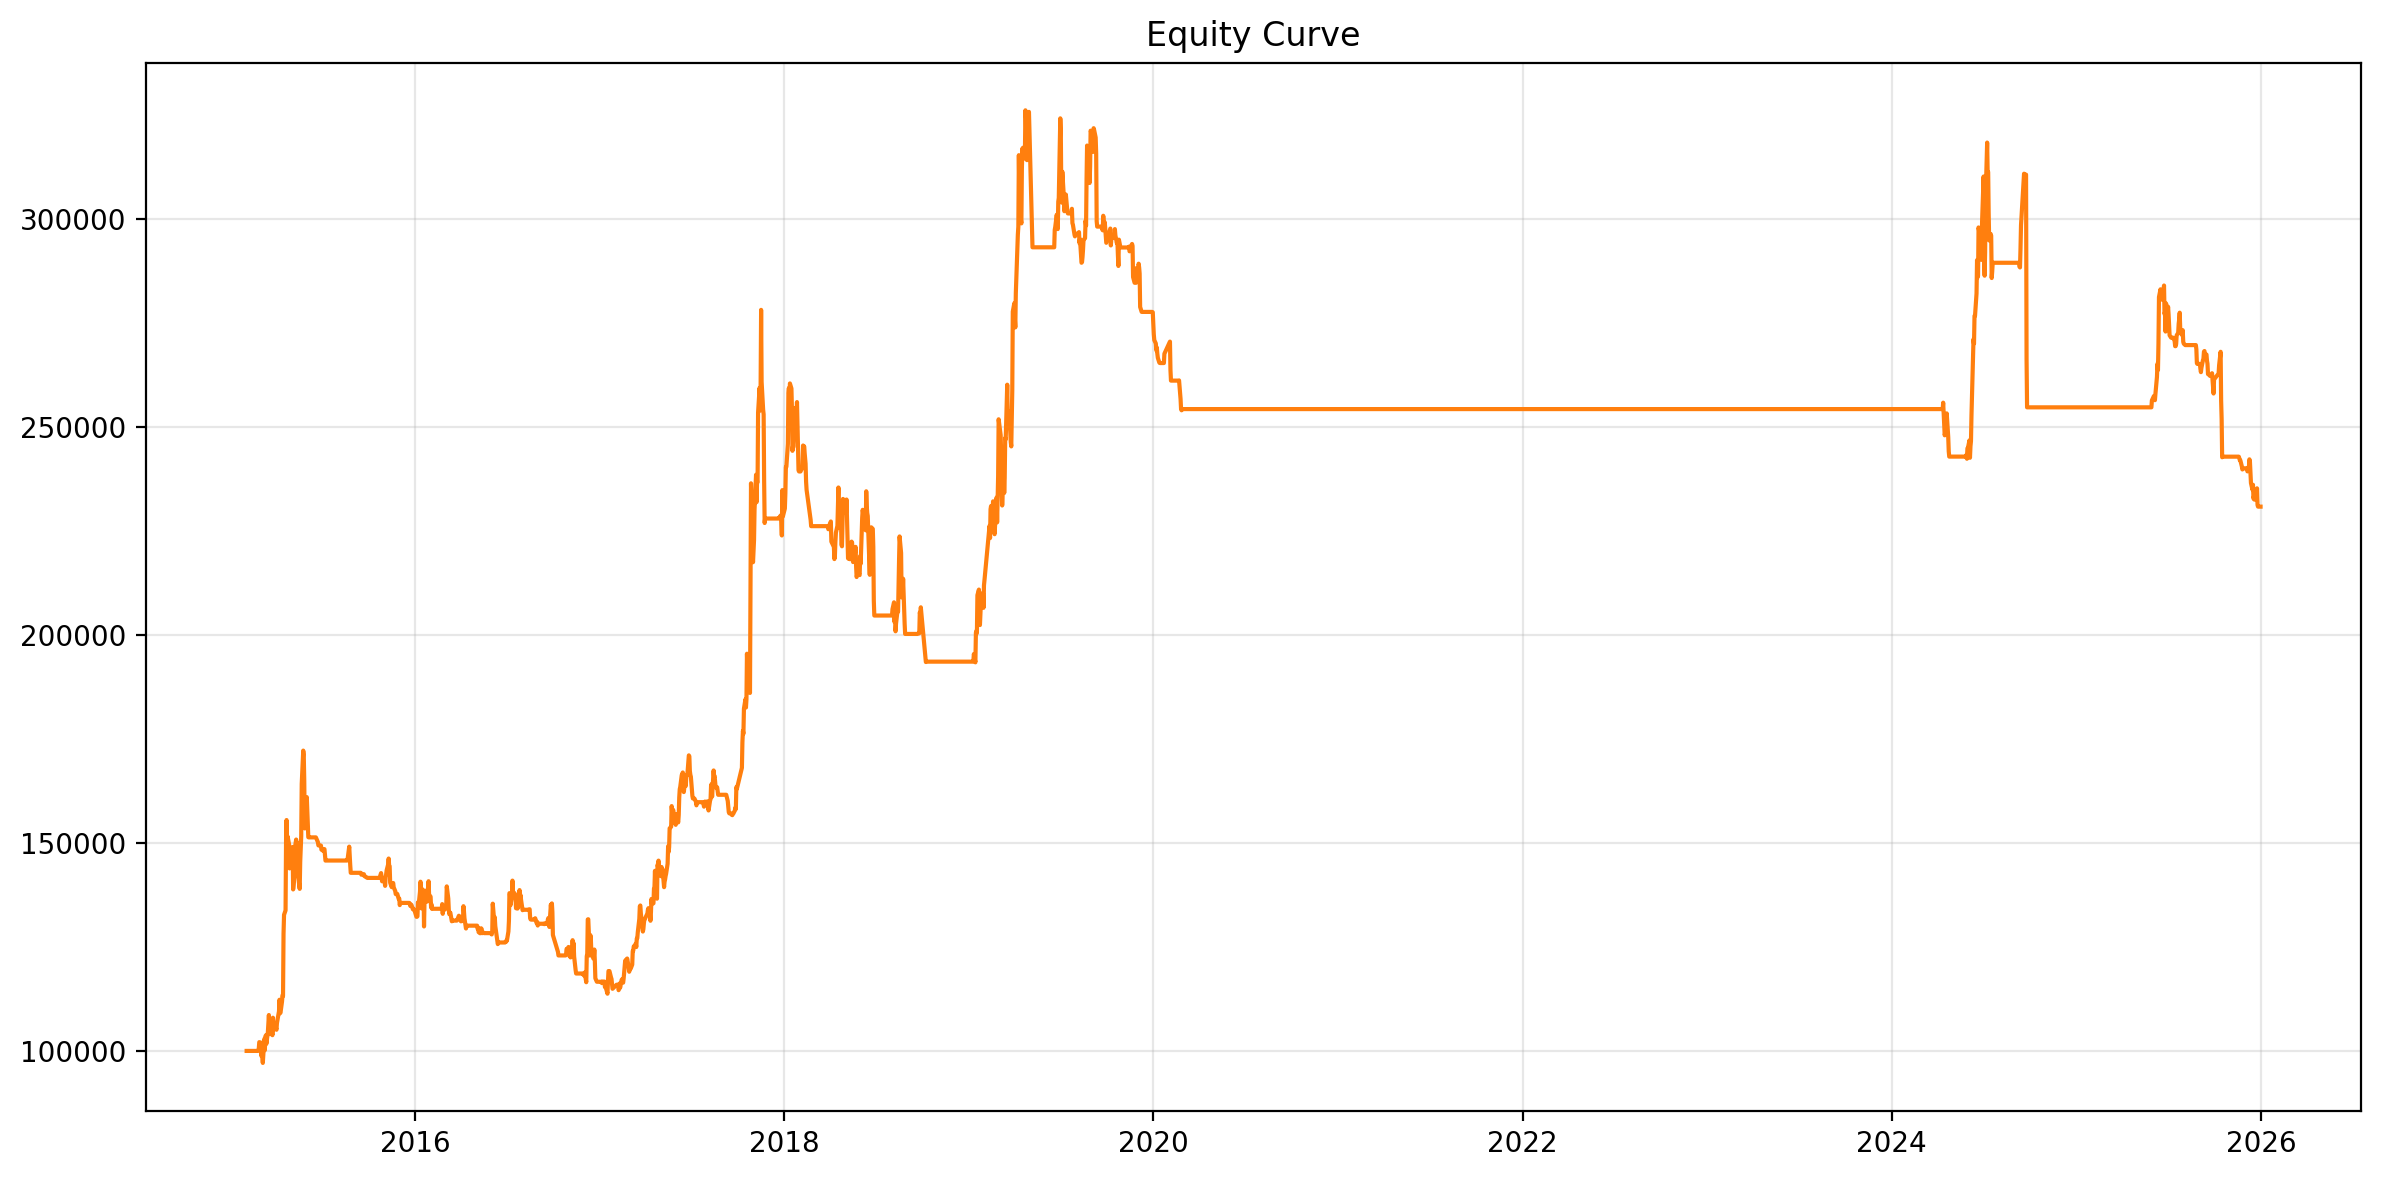

Source data for this figure (header and first rows):
date, value, close, position, returns, cummax, drawdown
2015-02-02, 100000, -114.9, 0, 0.0, 100000, 0.0
2015-02-03, 100000, -111.6, 0, 0.0, 100000, 0.0
2015-02-04, 100000, -112.6, 0, 0.0, 100000, 0.0
2015-02-05, 100000, -115.6, 0, 0.0, 100000, 0.0
2015-02-06, 100000, -115.1, 0, 0.0, 100000, 0.0
2015-02-09, 100000, -106.2, 0, 0.0, 100000, 0.0
2015-02-10, 100000, -107.5, 0, 0.0, 100000, 0.0
2015-02-11, 100000, -107.3, 0, 0.0, 100000, 0.0
2015-02-12, 100000, -106.9, 0, 0.0, 100000, 0.0
2015-02-13, 100000, -107.9, 0, 0.0, 100000, 0.0
2015-02-16, 100000, -107.1, 0, 0.0, 100000, 0.0
2015-02-17, 100000, -108.1, 0, 0.0, 100000, 0.0
2015-02-25, 100000, -106.5, 0, 0.0, 100000, 0.0
2015-02-26, 100538, -104.1, 200, 0.005377, 100538, 0.0
2015-02-27, 102115, -100.1, 400, 0.01569, 102115, 0.0
2015-03-02, 102006, -100.4, 600, -0.001068, 102115, -0.001068
2015-03-03, 98810, -104.7, 800, -0.03133, 102115, -0.03237
2015-03-04, 99712, -103.6, 800, 0.009127, 102115, -0.02353
2015-03-05, 98497, -105.1, 800, -0.01218, 102115, -0.03543
2015-03-06, 97115, -106.9, 800, -0.01403, 102115, -0.04896
2015-03-09, 102890, -99.63, 800, 0.05946, 102890, 0.0
2015-03-10, 100177, -103, 800, -0.02637, 102890, -0.02637
2015-03-11, 103195, -99.25, 800, 0.03013, 103195, 0.0
2015-03-12, 103755, -98.55, 800, 0.005427, 103755, 0.0
2015-03-13, 101690, -101.1, 800, -0.01991, 103755, -0.01991
2015-03-16, 104490, -97.63, 800, 0.02753, 104490, 0.0
2015-03-17, 106679, -94.9, 800, 0.02095, 106679, 0.0
2015-03-18, 108628, -92.46, 800, 0.01827, 108628, 0.0
2015-03-19, 105595, -96.25, 800, -0.02792, 108628, -0.02792
2015-03-20, 104046, -98.19, 800, -0.01467, 108628, -0.04218
2015-03-23, 105450, -96.43, 800, 0.01349, 108628, -0.02926
2015-03-24, 105893, -95.88, 800, 0.004207, 108628, -0.02517
2015-03-25, 103777, -98.53, 800, -0.01999, 108628, -0.04466
2015-03-26, 107981, -93.27, 800, 0.04051, 108628, -0.005959
2015-03-27, 105064, -96.92, 800, -0.02701, 108628, -0.03281
2015-03-30, 106679, -94.9, 800, 0.01537, 108628, -0.01794
2015-03-31, 106090, -95.63, 800, -0.005522, 108628, -0.02337
2015-04-01, 105639, -96.2, 800, -0.00425, 108628, -0.02752
2015-04-02, 105086, -96.89, 800, -0.005232, 108628, -0.03261
2015-04-03, 106708, -94.86, 800, 0.01543, 108628, -0.01768
2015-04-07, 109515, -91.35, 800, 0.02631, 109515, 0.0
2015-04-08, 112301, -87.87, 800, 0.02543, 112301, 0.0
2015-04-09, 109028, -91.96, 800, -0.02914, 112301, -0.02914
2015-04-10, 109188, -91.76, 800, 0.001468, 112301, -0.02772
2015-04-13, 111864, -88.42, 800, 0.02451, 112301, -0.003886
2015-04-14, 113392, -86.51, 800, 0.01365, 113392, 0.0
2015-04-15, 113173, -86.78, 800, -0.001924, 113392, -0.001924
2015-04-16, 128133, -68.08, 800, 0.1322, 128133, 0.0
2015-04-17, 132708, -62.36, 800, 0.0357, 132708, 0.0
2015-04-20, 133777, -61.03, 800, 0.008056, 133777, 0.0
2015-04-21, 150795, -39.75, 800, 0.1272, 150795, 0.0
2015-04-22, 155493, -33.88, 800, 0.03116, 155493, 0.0
2015-04-23, 149784, -41.02, 800, -0.03672, 155493, -0.03672
2015-04-24, 151566, -38.79, 800, 0.0119, 155493, -0.02526
2015-04-27, 149603, -41.24, 800, -0.01296, 155493, -0.03789
2015-04-28, 143857, -48.43, 800, -0.0384, 155493, -0.07484
2015-04-29, 145232, -46.71, 800, 0.009555, 155493, -0.066
2015-04-30, 147013, -44.48, 800, 0.01227, 155493, -0.05454
2015-05-04, 149006, -41.99, 800, 0.01355, 155493, -0.04172
2015-05-05, 138810, -54.73, 800, -0.06843, 155493, -0.1073
... 2,594 more rows
